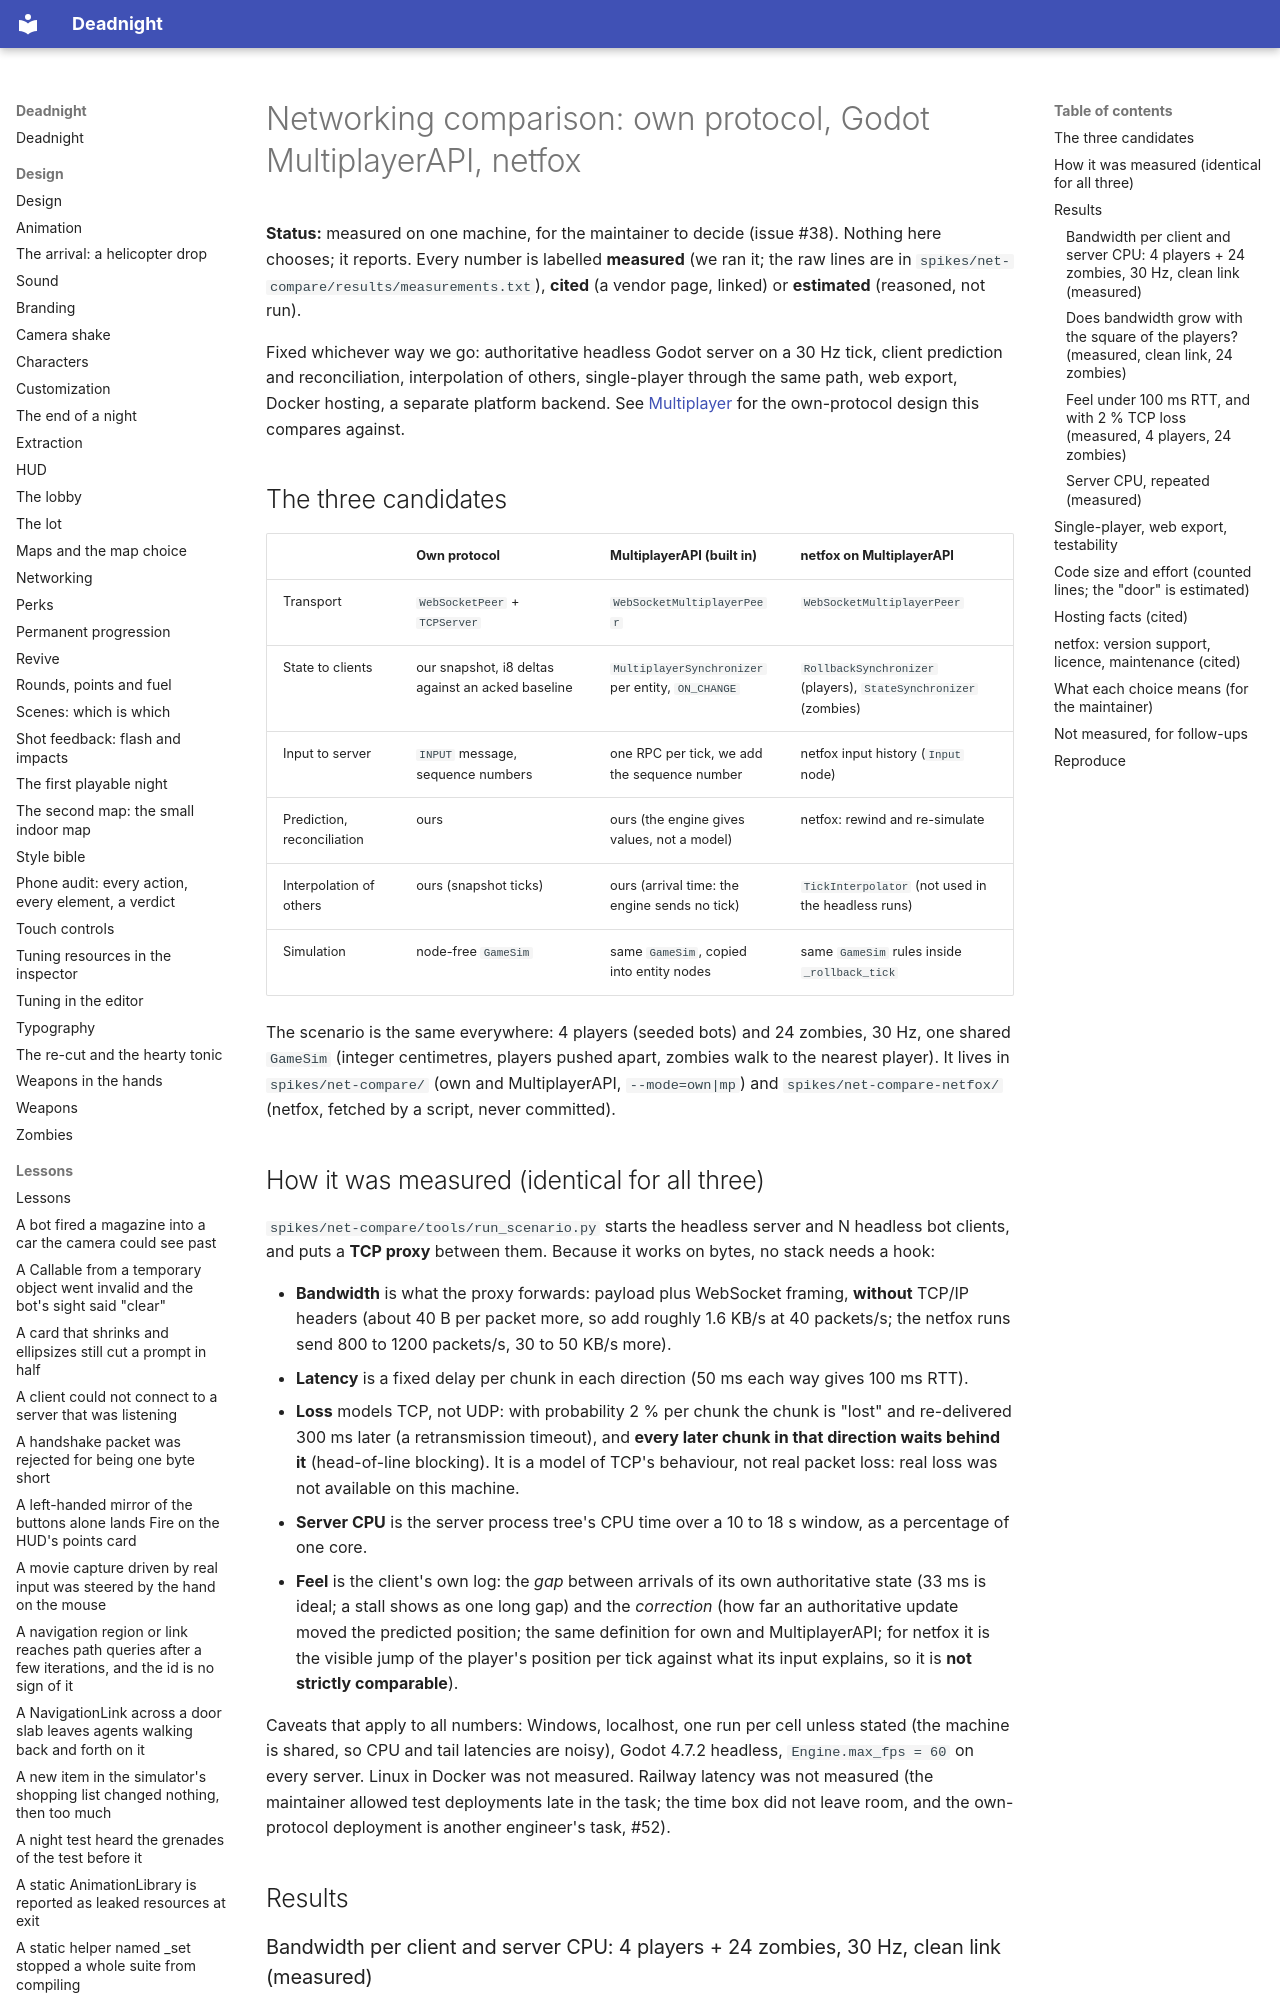

repository: Ryubara/deadnight · page: research/networking-comparison/index.html · generator: mkdocs

# Networking comparison: own protocol, Godot MultiplayerAPI, netfox

**Status:** measured on one machine, for the maintainer to decide (issue #38). Nothing here chooses; it reports.
Every number is labelled **measured** (we ran it; the raw lines are in
`spikes/net-compare/results/measurements.txt`), **cited** (a vendor page, linked) or **estimated** (reasoned, not run).

Fixed whichever way we go: authoritative headless Godot server on a 30 Hz tick, client prediction and reconciliation,
interpolation of others, single-player through the same path, web export, Docker hosting, a separate platform
backend. See [Multiplayer](multiplayer.md) for the own-protocol design this compares against.

## The three candidates

| | Own protocol | MultiplayerAPI (built in) | netfox on MultiplayerAPI |
| --- | --- | --- | --- |
| Transport | `WebSocketPeer` + `TCPServer` | `WebSocketMultiplayerPeer` | `WebSocketMultiplayerPeer` |
| State to clients | our snapshot, i8 deltas against an acked baseline | `MultiplayerSynchronizer` per entity, `ON_CHANGE` | `RollbackSynchronizer` (players), `StateSynchronizer` (zombies) |
| Input to server | `INPUT` message, sequence numbers | one RPC per tick, we add the sequence number | netfox input history (`Input` node) |
| Prediction, reconciliation | ours | ours (the engine gives values, not a model) | netfox: rewind and re-simulate |
| Interpolation of others | ours (snapshot ticks) | ours (arrival time: the engine sends no tick) | `TickInterpolator` (not used in the headless runs) |
| Simulation | node-free `GameSim` | same `GameSim`, copied into entity nodes | same `GameSim` rules inside `_rollback_tick` |

The scenario is the same everywhere: 4 players (seeded bots) and 24 zombies, 30 Hz, one shared `GameSim` (integer
centimetres, players pushed apart, zombies walk to the nearest player). It lives in `spikes/net-compare/` (own and
MultiplayerAPI, `--mode=own|mp`) and `spikes/net-compare-netfox/` (netfox, fetched by a script, never committed).

## How it was measured (identical for all three)

`spikes/net-compare/tools/run_scenario.py` starts the headless server and N headless bot clients, and puts a **TCP
proxy** between them. Because it works on bytes, no stack needs a hook:

- **Bandwidth** is what the proxy forwards: payload plus WebSocket framing, **without** TCP/IP headers (about 40 B per
  packet more, so add roughly 1.6 KB/s at 40 packets/s; the netfox runs send 800 to 1200 packets/s, 30 to 50 KB/s more).
- **Latency** is a fixed delay per chunk in each direction (50 ms each way gives 100 ms RTT).
- **Loss** models TCP, not UDP: with probability 2 % per chunk the chunk is "lost" and re-delivered 300 ms later
  (a retransmission timeout), and **every later chunk in that direction waits behind it** (head-of-line blocking).
  It is a model of TCP's behaviour, not real packet loss: real loss was not available on this machine.
- **Server CPU** is the server process tree's CPU time over a 10 to 18 s window, as a percentage of one core.
- **Feel** is the client's own log: the *gap* between arrivals of its own authoritative state (33 ms is ideal; a
  stall shows as one long gap) and the *correction* (how far an authoritative update moved the predicted position;
  the same definition for own and MultiplayerAPI; for netfox it is the visible jump of the player's position per
  tick against what its input explains, so it is **not strictly comparable**).

Caveats that apply to all numbers: Windows, localhost, one run per cell unless stated (the machine is shared, so CPU
and tail latencies are noisy), Godot 4.7.2 headless, `Engine.max_fps = 60` on every server. Linux in Docker was not
measured. Railway latency was not measured (the maintainer allowed test deployments late in the task; the time box
did not leave room, and the own-protocol deployment is another engineer's task, #52).

## Results
